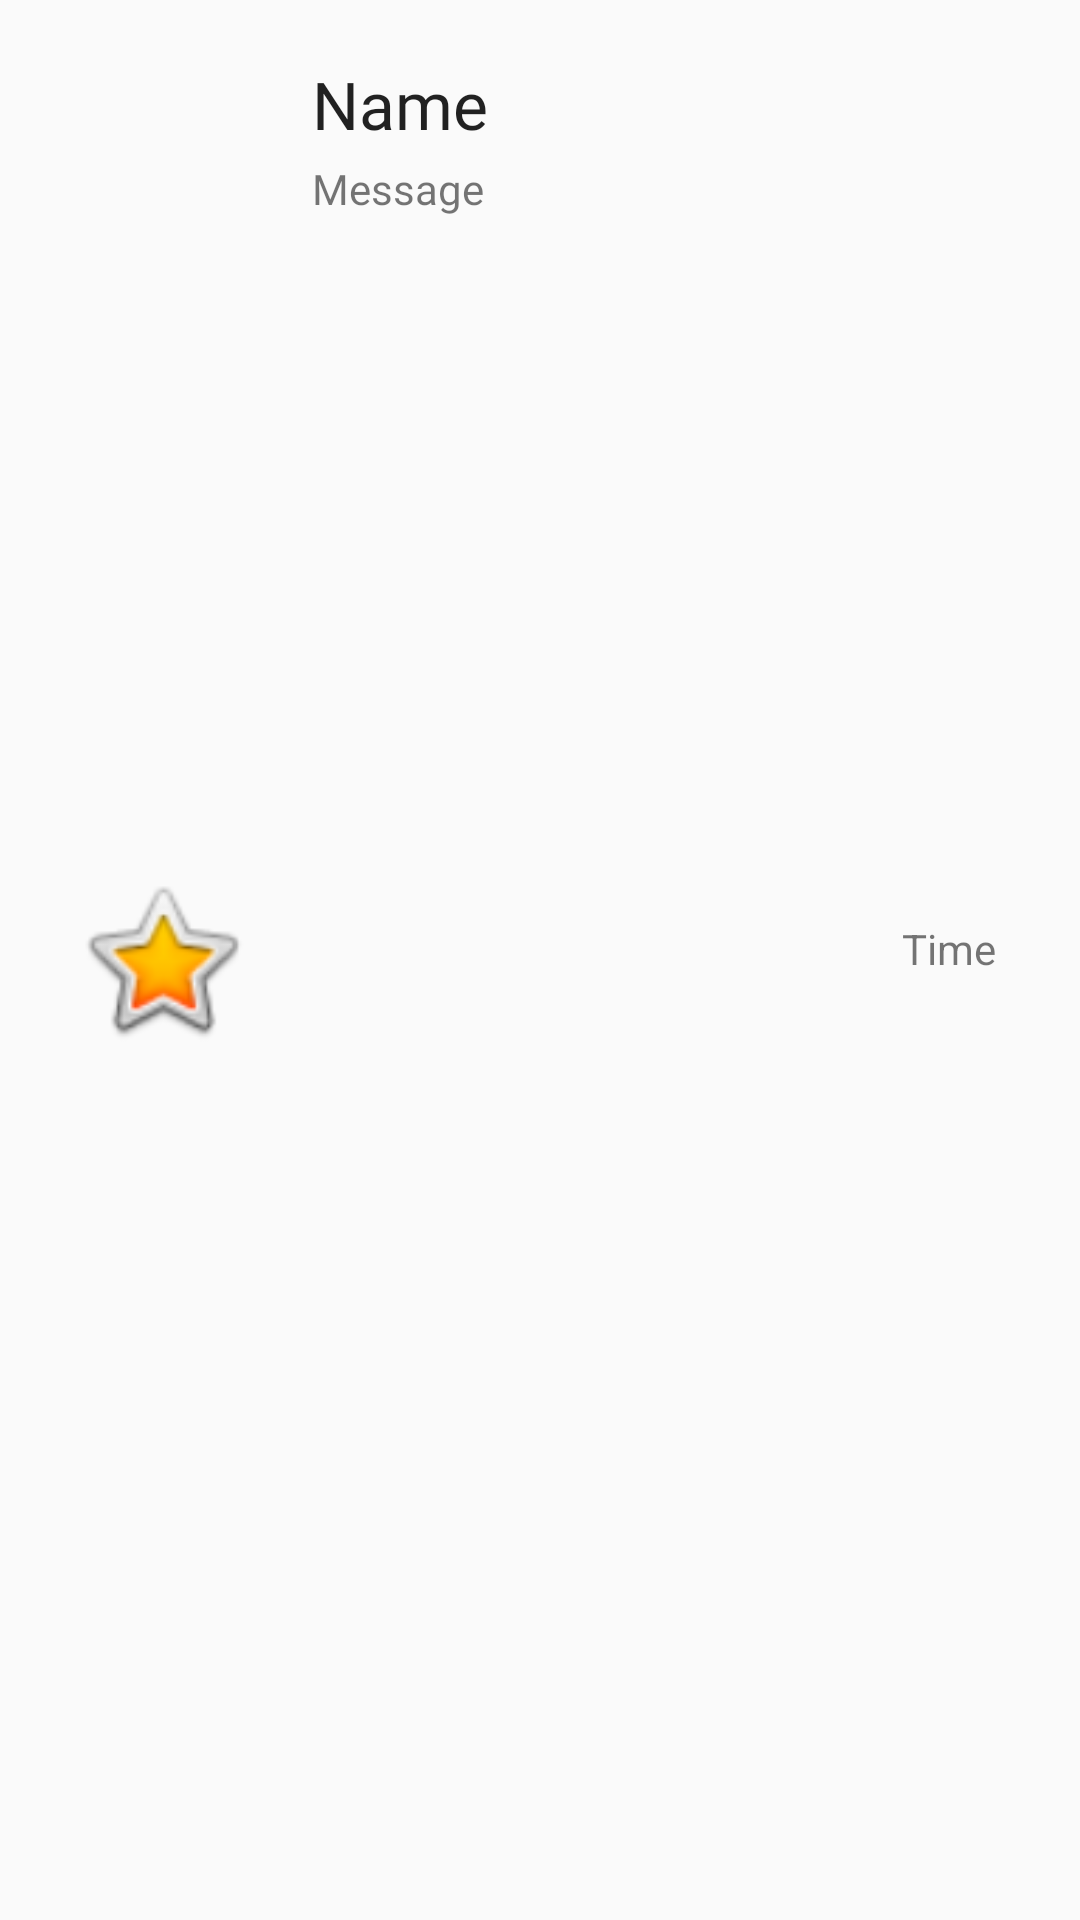

Here is an Android app screen rendered from its layout file. Give the layout XML and the strings, colors and styles it references.
<!-- AndroidManifest.xml: application theme AppTheme -->
<!-- res/layout/messagesent.xml -->
<?xml version="1.0" encoding="utf-8"?>
<androidx.constraintlayout.widget.ConstraintLayout
    xmlns:android="http://schemas.android.com/apk/res/android"
    xmlns:app="http://schemas.android.com/apk/res-auto"
    xmlns:tools="http://schemas.android.com/tools"
    android:layout_width="match_parent"
    android:layout_height="wrap_content">

    <ImageView
        android:id="@+id/imageView8"
        android:layout_width="60dp"
        android:layout_height="60dp"
        android:layout_marginStart="24dp"
        android:layout_marginTop="8dp"
        android:layout_marginBottom="8dp"
        app:layout_constraintBottom_toBottomOf="parent"
        app:layout_constraintStart_toStartOf="parent"
        app:layout_constraintTop_toTopOf="parent"
        app:srcCompat="@android:drawable/btn_star_big_on" />

    <TextView
        android:id="@+id/textView19"
        android:layout_width="wrap_content"
        android:layout_height="wrap_content"
        android:layout_marginStart="20dp"
        android:layout_marginTop="20dp"
        android:fontFamily="@font/gilroy_semi_bold"
        android:text="Name"
        android:textAppearance="@style/TextAppearance.AppCompat.Large"
        app:layout_constraintStart_toEndOf="@+id/imageView8"
        app:layout_constraintTop_toTopOf="parent" />

    <TextView
        android:id="@+id/textView20"
        android:layout_width="0dp"
        android:layout_height="wrap_content"
        android:layout_marginStart="20dp"
        android:layout_marginTop="4dp"
        android:fontFamily="@font/gilroy_regular"
        android:text="Message"
        app:layout_constraintEnd_toEndOf="parent"
        app:layout_constraintStart_toEndOf="@+id/imageView8"
        app:layout_constraintTop_toBottomOf="@+id/textView19" />

    <TextView
        android:id="@+id/textView21"
        android:layout_width="wrap_content"
        android:layout_height="wrap_content"
        android:layout_marginEnd="28dp"
        android:layout_marginBottom="8dp"
        android:text="Time"
        app:layout_constraintBottom_toBottomOf="parent"
        app:layout_constraintEnd_toEndOf="parent"
        app:layout_constraintTop_toTopOf="parent" />
</androidx.constraintlayout.widget.ConstraintLayout>
<!-- resources referenced by this layout -->
<resources>
  <style name="AppTheme" parent="Theme.AppCompat.Light.DarkActionBar">
          
          <item name="colorPrimary">@color/colorPrimary</item>
          <item name="colorPrimaryDark">@color/colorPrimaryDark</item>
          <item name="colorAccent">@color/colorAccent</item>
          <item name="android:statusBarColor">#5D5C61</item>
      </style>
  <color name="colorPrimary">#6200EE</color>
  <color name="colorPrimaryDark">#3700B3</color>
  <color name="colorAccent">#03DAC5</color>
</resources>
